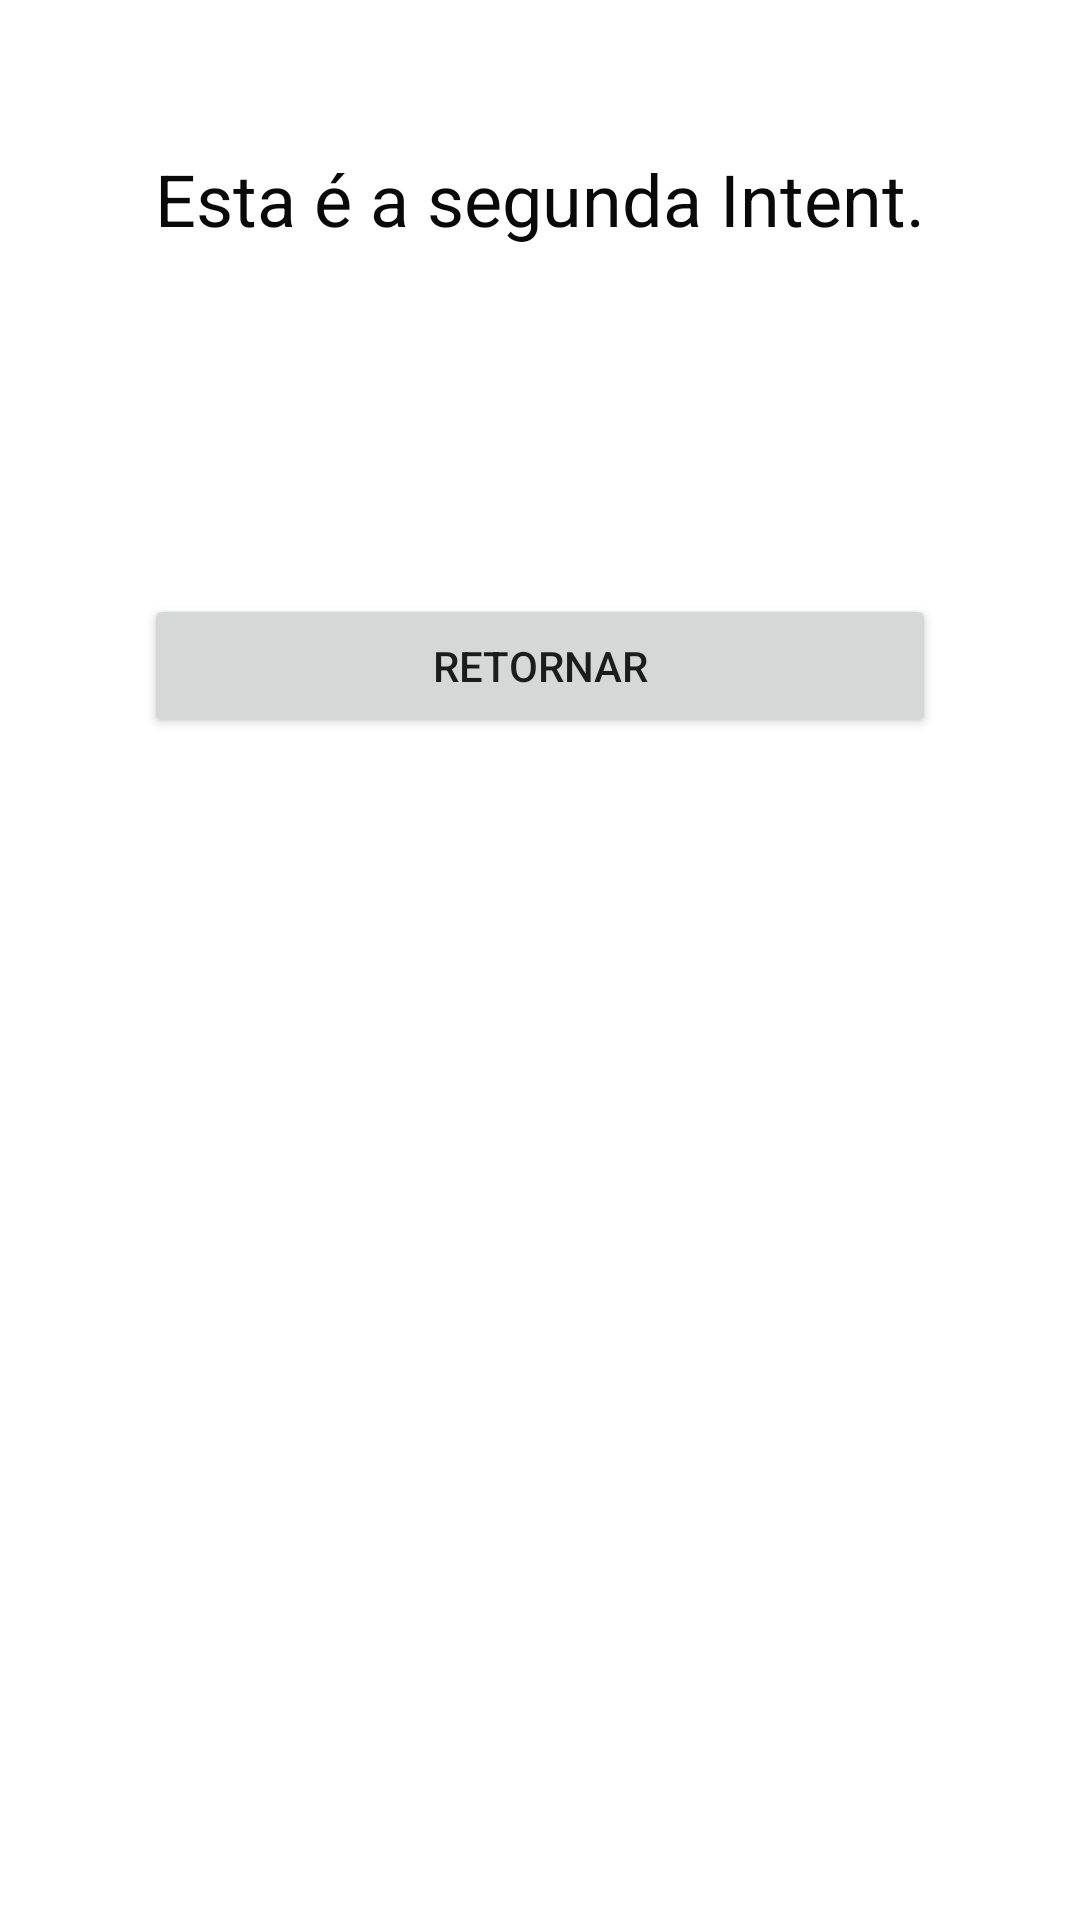

Write the Android layout XML for this screen, with the resource values it uses.
<!-- AndroidManifest.xml: application theme Theme.ActivityIntent -->
<!-- res/layout/activity_main2.xml -->
<?xml version="1.0" encoding="utf-8"?>
<androidx.coordinatorlayout.widget.CoordinatorLayout xmlns:android="http://schemas.android.com/apk/res/android"
    xmlns:app="http://schemas.android.com/apk/res-auto"
    xmlns:tools="http://schemas.android.com/tools"
    android:layout_width="match_parent"
    android:layout_height="match_parent"
    tools:context=".MainActivity2">
    <LinearLayout
        android:layout_width="match_parent"
        android:layout_height="match_parent"
        android:orientation="vertical"
        app:layout_constraintRight_toRightOf="parent"
        app:layout_constraintLeft_toLeftOf="parent"
        app:layout_constraintTop_toTopOf="parent"
        app:layout_constraintBaseline_toBottomOf="@id/text_view_top"
        tools:layout_editor_absoluteX="1dp"
        tools:layout_editor_absoluteY="20dp">

        <TextView
            android:id="@+id/text_view_2"
            android:layout_width="match_parent"
            android:layout_height="100dp"
            android:layout_marginTop="50dp"
            android:text="@string/activity_main_2"
            android:textAlignment="center"
            android:textColor="#090909"
            android:textSize="24sp" />

        <Button
            android:id="@+id/willback"
            android:layout_width="match_parent"
            android:layout_height="wrap_content"
            android:layout_margin="48dp"
            android:text="@string/previous"
            app:layout_anchor="@+id/text_view_2" />
    </LinearLayout>

</androidx.coordinatorlayout.widget.CoordinatorLayout>
<!-- resources referenced by this layout -->
<resources>
  <string name="activity_main_2">Esta é a segunda Intent.</string>
  <string name="previous">Retornar</string>
  <style name="Theme.ActivityIntent" parent="Theme.MaterialComponents.DayNight.DarkActionBar">
          
          <item name="colorPrimary">@color/purple_500</item>
          <item name="colorPrimaryVariant">@color/purple_700</item>
          <item name="colorOnPrimary">@color/white</item>
          
          <item name="colorSecondary">@color/teal_200</item>
          <item name="colorSecondaryVariant">@color/teal_700</item>
          <item name="colorOnSecondary">@color/black</item>
          
          <item name="android:statusBarColor" tools:targetApi="l">?attr/colorPrimaryVariant</item>
          
      </style>
  <!-- not gathered from this repository: default colours our renderer supplied (Android Studio template values) -->
  <color name="purple_500">#FF6200EE</color>
  <color name="purple_700">#FF3700B3</color>
  <color name="teal_200">#FF03DAC5</color>
  <color name="teal_700">#FF018786</color>
  <color name="black">#FF000000</color>
  <color name="white">#FFFFFFFF</color>
</resources>
